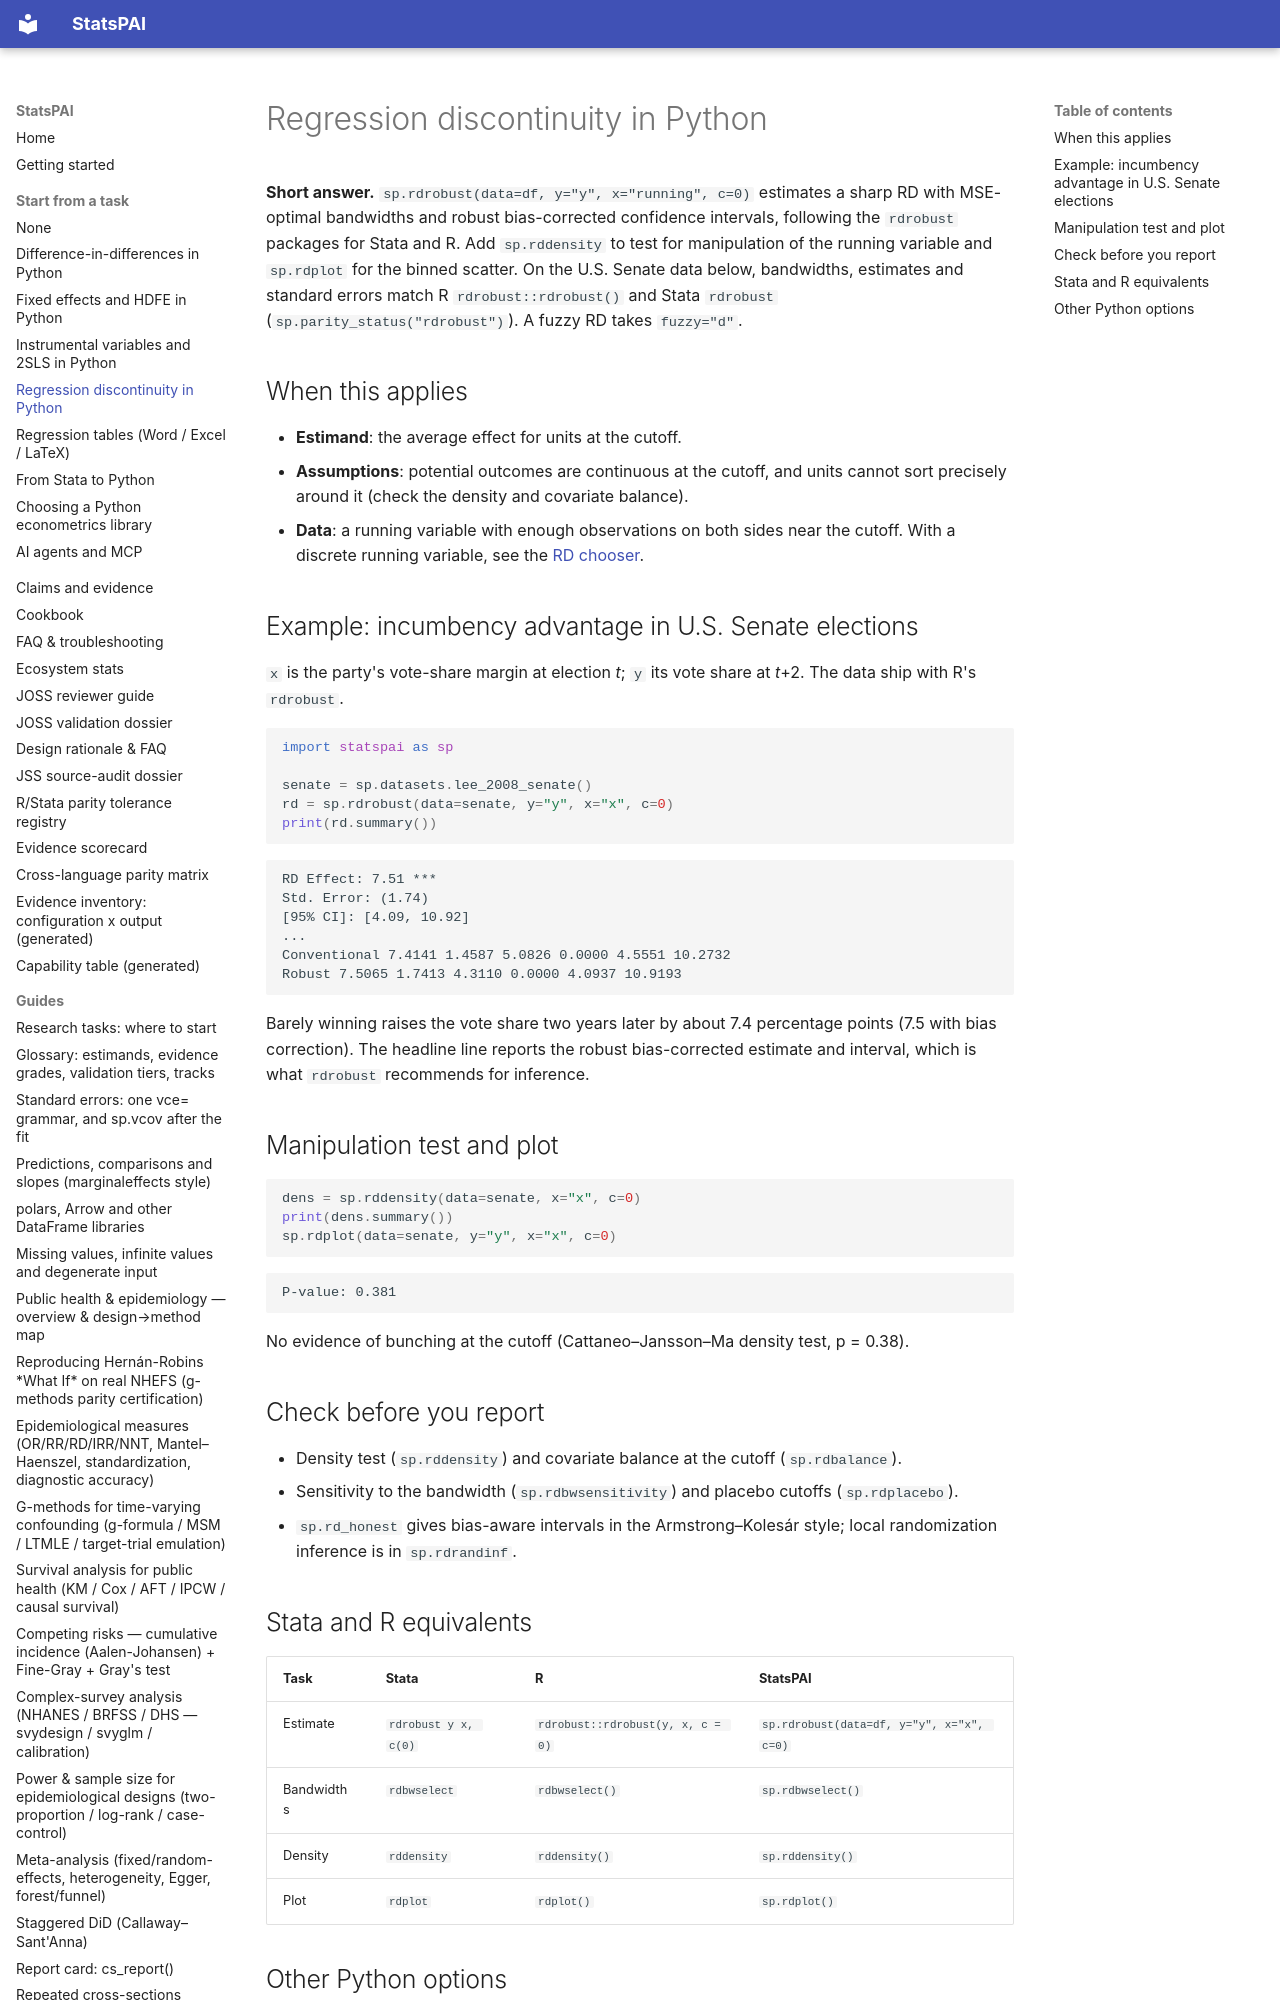

repository: brycewang-stanford/StatsPAI · page: tasks/regression-discontinuity/index.html · generator: mkdocs

---
description: Run a regression discontinuity design in Python with rdrobust-style bias-corrected inference, a density (manipulation) test and an RD plot.
---

# Regression discontinuity in Python

**Short answer.** `sp.rdrobust(data=df, y="y", x="running", c=0)` estimates a
sharp RD with MSE-optimal bandwidths and robust bias-corrected confidence
intervals, following the `rdrobust` packages for Stata and R. Add
`sp.rddensity` to test for manipulation of the running variable and
`sp.rdplot` for the binned scatter. On the U.S. Senate data below, bandwidths,
estimates and standard errors match R `rdrobust::rdrobust()` and Stata
`rdrobust` (`sp.parity_status("rdrobust")`). A fuzzy RD takes `fuzzy="d"`.
